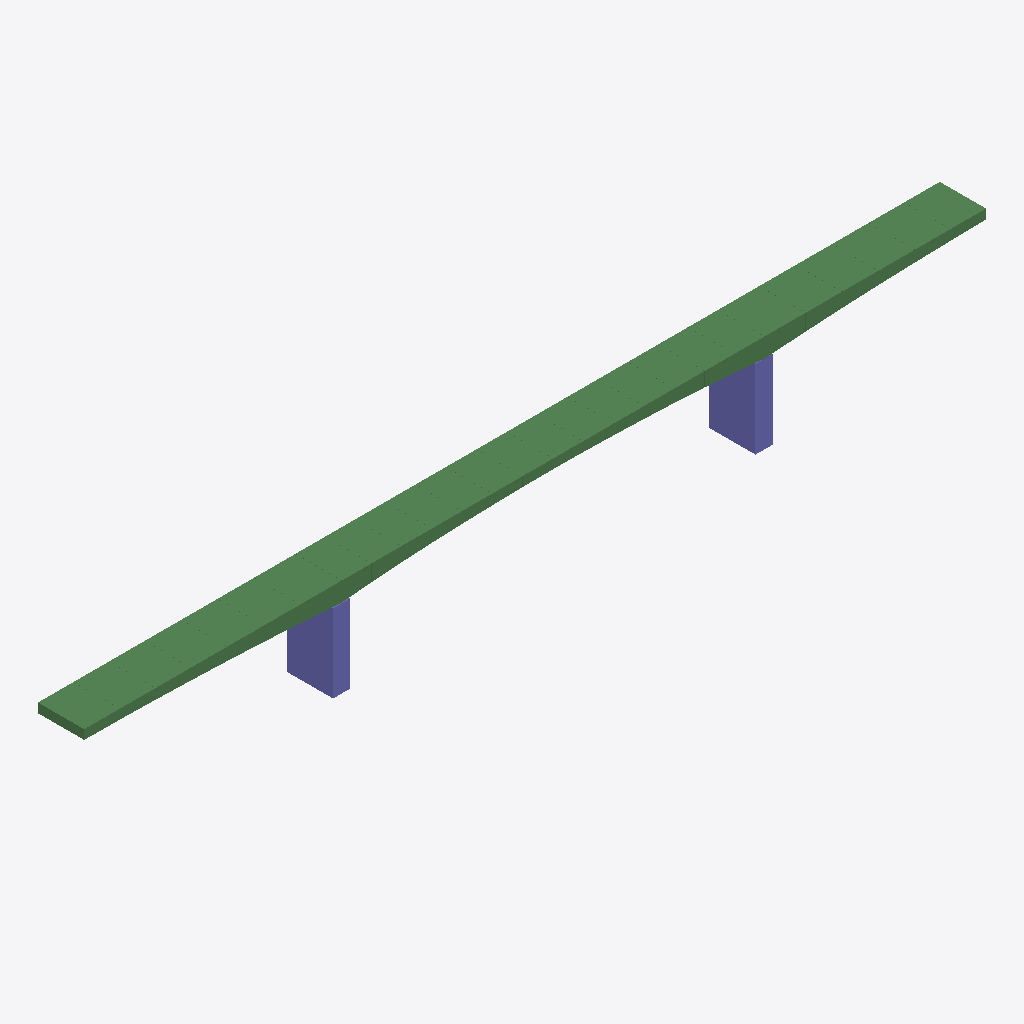
Isometric view of an IFC building model (IFC-SPF (STEP), schema IFC2X3, length unit millimetre), seen from the south-west, elements coloured by IFC class: 27 beams (green), 2 columns (violet).
Extent 155.8 m × 8.0 m × 16.9 m (x, y, z). Storeys (2): Level 1 at 0.00 m; Level 2 at 3.00 m. Elements (29): 27 IfcBeam, 2 IfcColumn.

HEADER;
FILE_DESCRIPTION(('ViewDefinition [CoordinationView_V2.0]'),'2;1');
FILE_NAME('Project Number','2024-04-13T17:29:35+02:00',(''),(''),'ODA SDAI 22.12','23.0.11.19 - Exporter 23.0.11.19 - Alternate UI ','');
FILE_SCHEMA(('IFC2X3'));
ENDSEC;
DATA;
#98=IFCPROJECT('2qu7W1hJ1BWRfmChuRc7l4',#20,'Project Number',$,$,'Project Name','Project Status',(#93),#90);
#110=IFCSITE('2qu7W1hJ1BWRfmChuRc7l6',#20,'Default',$,$,#109,$,$,.ELEMENT.,(42,21,31,401672),(-71,-3,-24,-318237),0.0,$,$);
#100=IFCBUILDING('2qu7W1hJ1BWRfmChuRc7l5',#20,'',$,$,#16,$,'',.ELEMENT.,$,$,#99);
#103=IFCBUILDINGSTOREY('1qv6ynVKX7xf87anS8vNi1',#20,'Level 1',$,'Level:8mm Head',#102,$,'Level 1',.ELEMENT.,0.0);
#107=IFCBUILDINGSTOREY('1qv6ynVKX7xf87anS8vN2n',#20,'Level 2',$,'Level:8mm Head',#106,$,'Level 2',.ELEMENT.,3000.0);
#1088=IFCCOLUMN('2sgxHEoij5luPFReOQq6YM',#20,'M_Concrete-Rectangular-Column:8000x3000:420648',$,'M_Concrete-Rectangular-Column:8000x3000',#1087,#1084,'420648');
#1054=IFCCOLUMN('2sgxHEoij5luPFReOQq6YP',#20,'M_Concrete-Rectangular-Column:8000x3000:420647',$,'M_Concrete-Rectangular-Column:8000x3000',#1053,#1050,'420647');
#353=IFCBEAM('2sgxHEoij5luPFReOQq6Yl',#20,'Tapered Rectangle_R17rafic:Type 1:420625',$,'Tapered Rectangle_R17rafic:Type 1',#334,#352,'420625');
#848=IFCBEAM('2sgxHEoij5luPFReOQq6YU',#20,'Tapered Rectangle_R17rafic:Type 1:420640',$,'Tapered Rectangle_R17rafic:Type 1',#829,#847,'420640');
#139=IFCBEAM('2sgxHEoij5luPFReOQq6Yr',#20,'Tapered Rectangle_R17rafic:Type 1:420619',$,'Tapered Rectangle_R17rafic:Type 1',#116,#138,'420619');
#881=IFCBEAM('2sgxHEoij5luPFReOQq6YV',#20,'Tapered Rectangle_R17rafic:Type 1:420641',$,'Tapered Rectangle_R17rafic:Type 1',#862,#880,'420641');
#320=IFCBEAM('2sgxHEoij5luPFReOQq6Yk',#20,'Tapered Rectangle_R17rafic:Type 1:420624',$,'Tapered Rectangle_R17rafic:Type 1',#301,#319,'420624');
#287=IFCBEAM('2sgxHEoij5luPFReOQq6Yn',#20,'Tapered Rectangle_R17rafic:Type 1:420623',$,'Tapered Rectangle_R17rafic:Type 1',#268,#286,'420623');
#914=IFCBEAM('2sgxHEoij5luPFReOQq6YS',#20,'Tapered Rectangle_R17rafic:Type 1:420642',$,'Tapered Rectangle_R17rafic:Type 1',#895,#913,'420642');
#947=IFCBEAM('2sgxHEoij5luPFReOQq6YT',#20,'Tapered Rectangle_R17rafic:Type 1:420643',$,'Tapered Rectangle_R17rafic:Type 1',#928,#946,'420643');
#254=IFCBEAM('2sgxHEoij5luPFReOQq6Ym',#20,'Tapered Rectangle_R17rafic:Type 1:420622',$,'Tapered Rectangle_R17rafic:Type 1',#235,#253,'420622');
#221=IFCBEAM('2sgxHEoij5luPFReOQq6Yp',#20,'Tapered Rectangle_R17rafic:Type 1:420621',$,'Tapered Rectangle_R17rafic:Type 1',#202,#220,'420621');
#980=IFCBEAM('2sgxHEoij5luPFReOQq6YQ',#20,'Tapered Rectangle_R17rafic:Type 1:420644',$,'Tapered Rectangle_R17rafic:Type 1',#961,#979,'420644');
#1013=IFCBEAM('2sgxHEoij5luPFReOQq6YR',#20,'Tapered Rectangle_R17rafic:Type 1:420645',$,'Tapered Rectangle_R17rafic:Type 1',#994,#1012,'420645');
#188=IFCBEAM('2sgxHEoij5luPFReOQq6Yo',#20,'Tapered Rectangle_R17rafic:Type 1:420620',$,'Tapered Rectangle_R17rafic:Type 1',#169,#187,'420620');
#815=IFCBEAM('2sgxHEoij5luPFReOQq6YX',#20,'Tapered Rectangle_R17rafic:Type 1:420639',$,'Tapered Rectangle_R17rafic:Type 1',#796,#814,'420639');
#386=IFCBEAM('2sgxHEoij5luPFReOQq6Yi',#20,'Tapered Rectangle_R17rafic:Type 1:420626',$,'Tapered Rectangle_R17rafic:Type 1',#367,#385,'420626');
#419=IFCBEAM('2sgxHEoij5luPFReOQq6Yj',#20,'Tapered Rectangle_R17rafic:Type 1:420627',$,'Tapered Rectangle_R17rafic:Type 1',#400,#418,'420627');
#782=IFCBEAM('2sgxHEoij5luPFReOQq6YW',#20,'Tapered Rectangle_R17rafic:Type 1:420638',$,'Tapered Rectangle_R17rafic:Type 1',#763,#781,'420638');
#452=IFCBEAM('2sgxHEoij5luPFReOQq6Yg',#20,'Tapered Rectangle_R17rafic:Type 1:420628',$,'Tapered Rectangle_R17rafic:Type 1',#433,#451,'420628');
#749=IFCBEAM('2sgxHEoij5luPFReOQq6YZ',#20,'Tapered Rectangle_R17rafic:Type 1:420637',$,'Tapered Rectangle_R17rafic:Type 1',#730,#748,'420637');
#485=IFCBEAM('2sgxHEoij5luPFReOQq6Yh',#20,'Tapered Rectangle_R17rafic:Type 1:420629',$,'Tapered Rectangle_R17rafic:Type 1',#466,#484,'420629');
#716=IFCBEAM('2sgxHEoij5luPFReOQq6YY',#20,'Tapered Rectangle_R17rafic:Type 1:420636',$,'Tapered Rectangle_R17rafic:Type 1',#697,#715,'420636');
#518=IFCBEAM('2sgxHEoij5luPFReOQq6Ye',#20,'Tapered Rectangle_R17rafic:Type 1:420630',$,'Tapered Rectangle_R17rafic:Type 1',#499,#517,'420630');
#683=IFCBEAM('2sgxHEoij5luPFReOQq6Yb',#20,'Tapered Rectangle_R17rafic:Type 1:420635',$,'Tapered Rectangle_R17rafic:Type 1',#664,#682,'420635');
#650=IFCBEAM('2sgxHEoij5luPFReOQq6Ya',#20,'Tapered Rectangle_R17rafic:Type 1:420634',$,'Tapered Rectangle_R17rafic:Type 1',#631,#649,'420634');
#584=IFCBEAM('2sgxHEoij5luPFReOQq6Yc',#20,'Tapered Rectangle_R17rafic:Type 1:420632',$,'Tapered Rectangle_R17rafic:Type 1',#565,#583,'420632');
#551=IFCBEAM('2sgxHEoij5luPFReOQq6Yf',#20,'Tapered Rectangle_R17rafic:Type 1:420631',$,'Tapered Rectangle_R17rafic:Type 1',#532,#550,'420631');
#617=IFCBEAM('2sgxHEoij5luPFReOQq6Yd',#20,'Tapered Rectangle_R17rafic:Type 1:420633',$,'Tapered Rectangle_R17rafic:Type 1',#598,#616,'420633');
ENDSEC;
